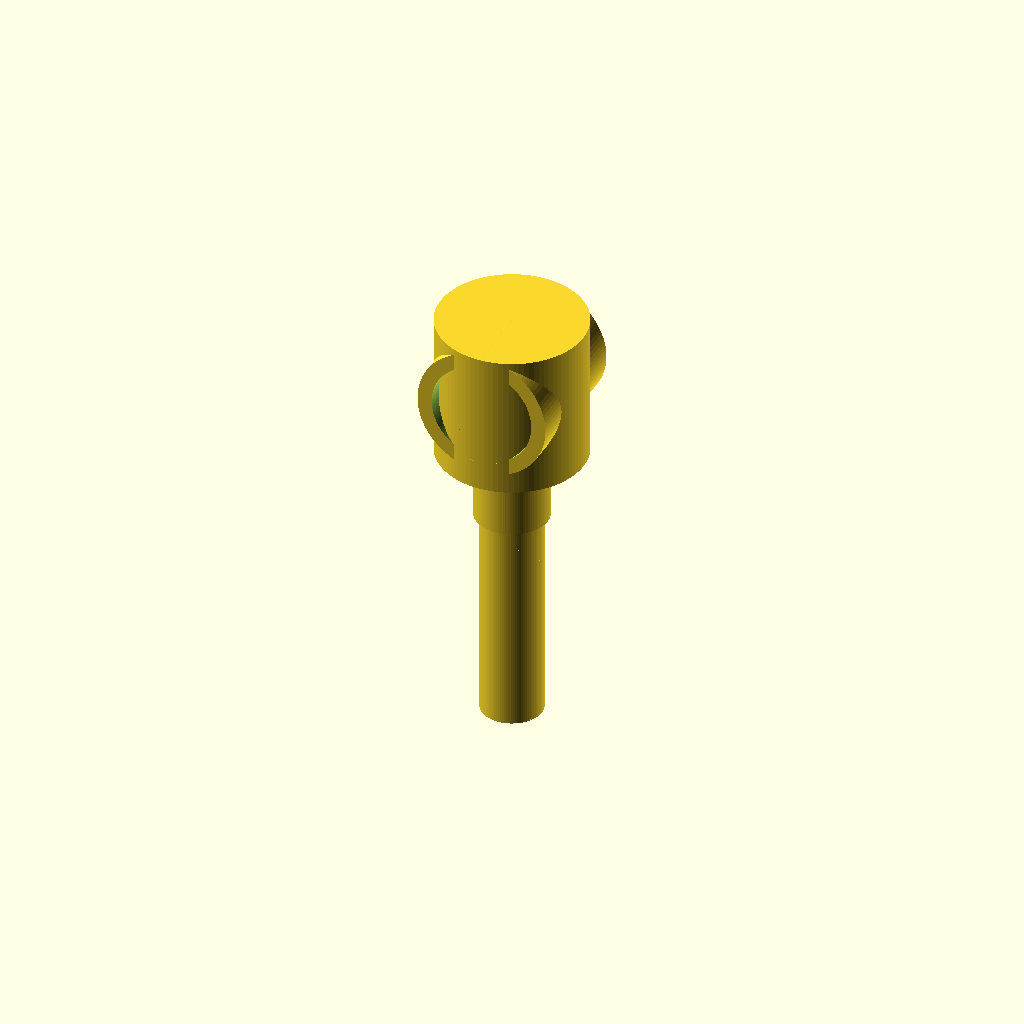
Cell 1 — every parameter at its default value.
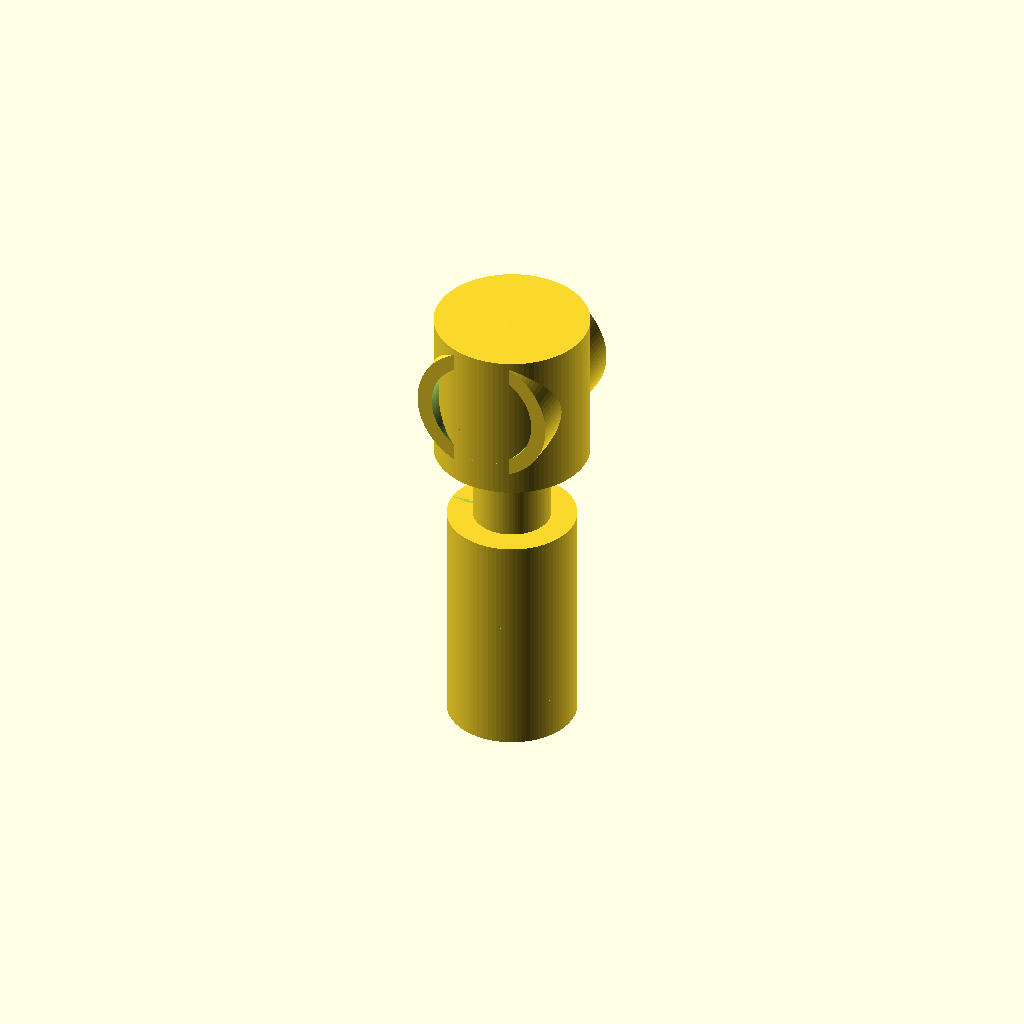
Cell 2 — thread_major_d set to 10, the other parameters unchanged.
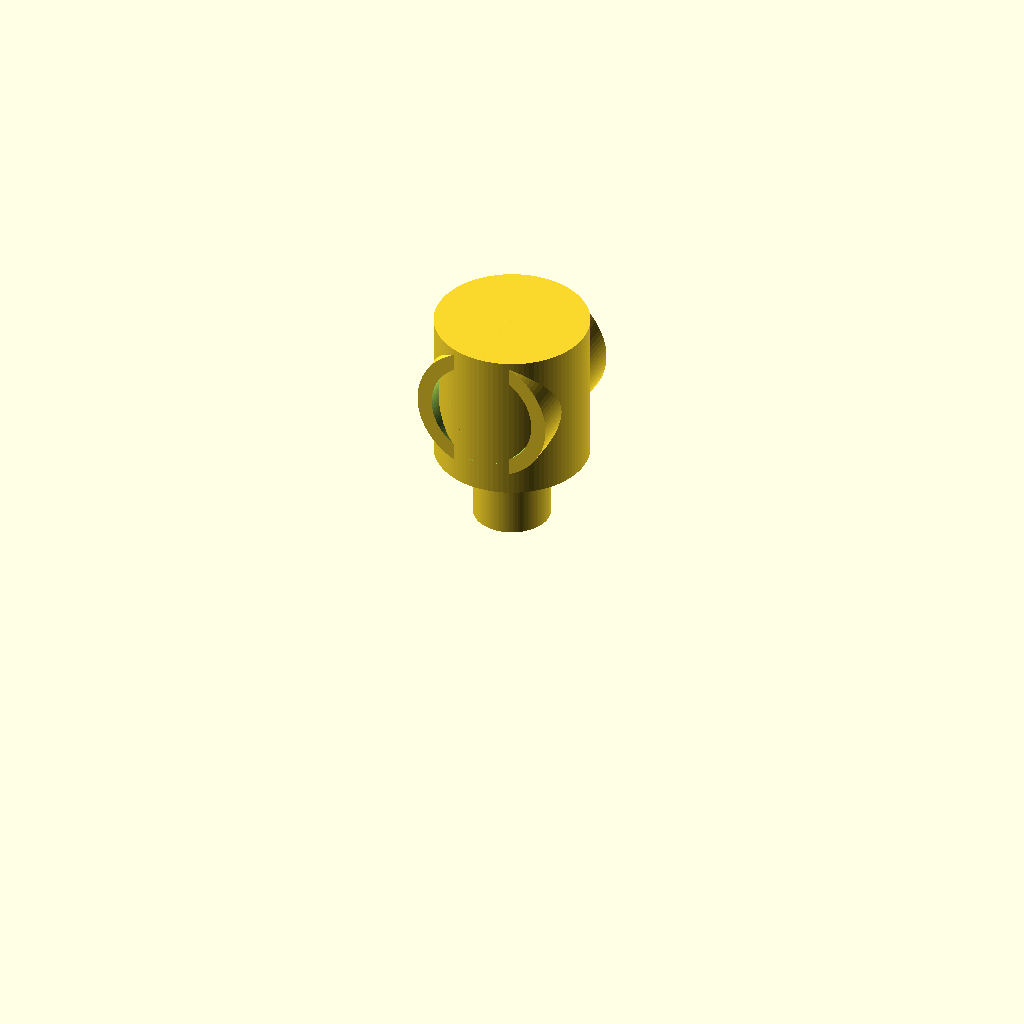
Cell 3 — thread_minor_d set to 8.4, the other parameters unchanged.
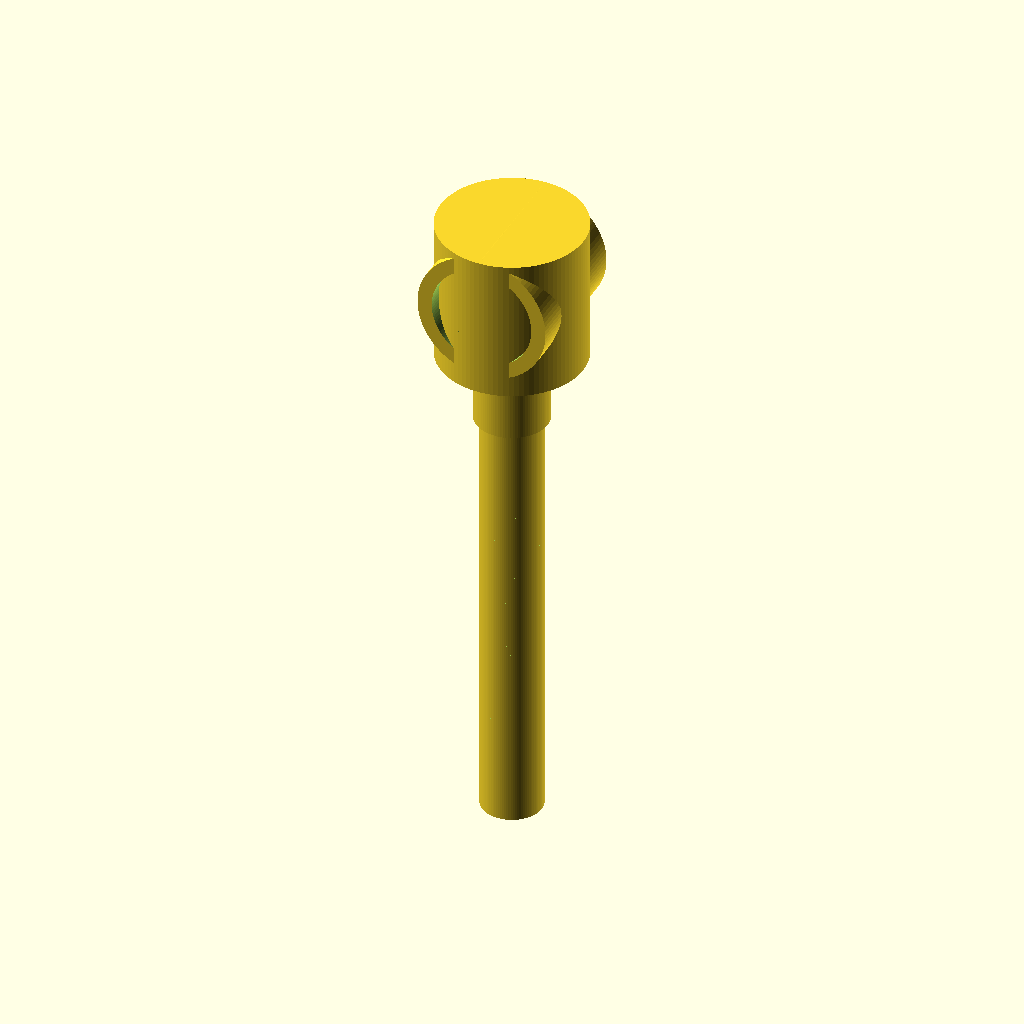
Cell 4 — thread_len set to 36, the other parameters unchanged.
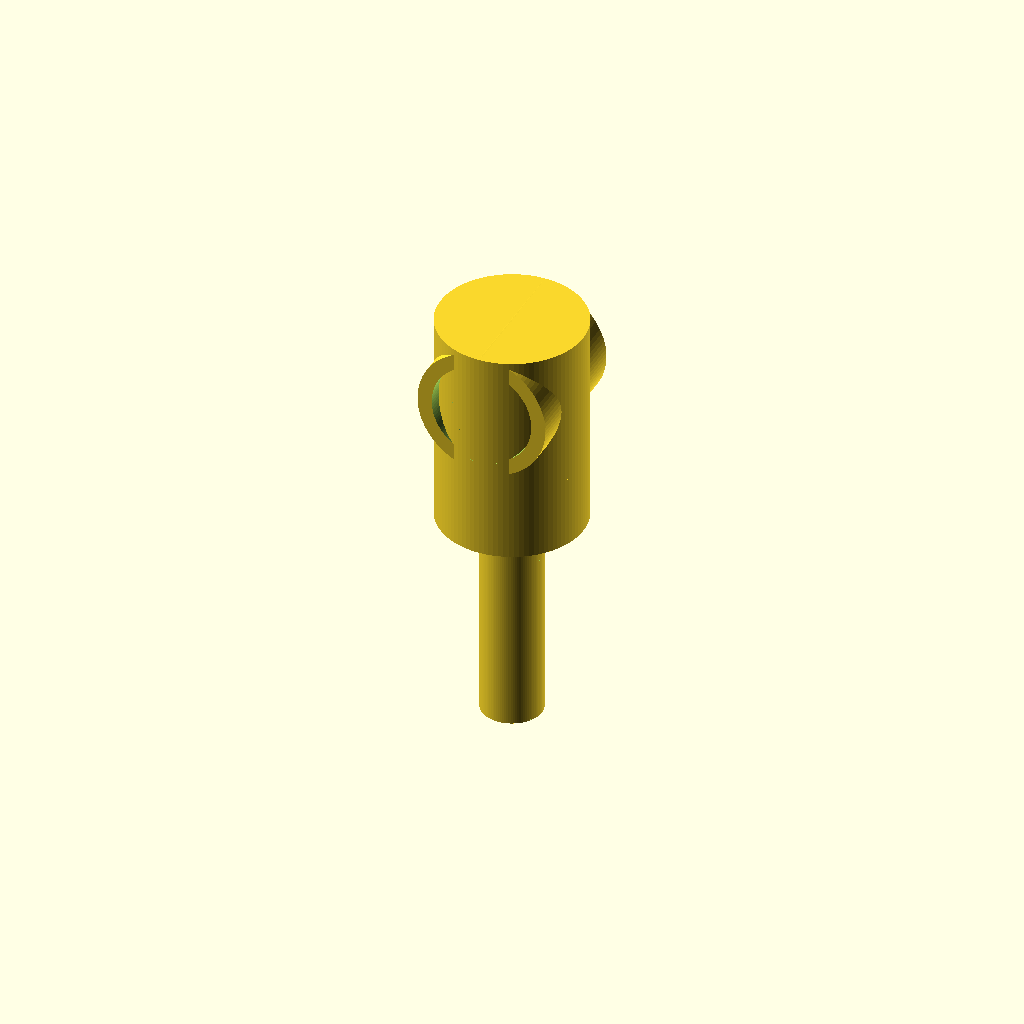
Cell 5 — shank_d set to 12, the other parameters unchanged.
All cells are drawn from one camera (rotation 55°, 0°, 25°, orthographic, colour scheme Cornfield), so only the parameter changes between them.
Source of the model, results/gpt52/scad/rod_end__RE_m5_bearing.scad:
$fn=96;

thread_pitch = 0.8;
thread_major_d = 5.0;
thread_minor_d = 4.2;
thread_len = 18.0;

shank_d = 6.0;
shank_len = 6.0;

head_len = 12.0;
head_od = 12.0;

ball_od = 8.0;
ball_bore_d = 5.0;

race_wall = 1.2;
race_id = ball_od + 0.4;
race_od = race_id + 2*race_wall;

wrench_flat = 10.0;
wrench_thk = 4.0;

module hex_prism(flat=10, h=4){
    r = flat/(2*cos(30));
    cylinder(h=h, r=r, $fn=6);
}

module external_thread(d_major=5, d_minor=4.2, pitch=0.8, len=18){
    turns = len/pitch;
    depth = (d_major - d_minor)/2;
    r0 = d_minor/2;
    linear_extrude(height=len, twist=360*turns, slices=max(ceil(turns*48), 48), convexity=10)
        translate([r0,0,0])
            polygon(points=[
                [0, -pitch*0.30],
                [depth, 0],
                [0, pitch*0.30]
            ]);
}

module rod_end_body(){
    union(){
        translate([0,0,-(thread_len+shank_len)])
            cylinder(h=thread_len, d=thread_major_d);

        translate([0,0,-shank_len])
            cylinder(h=shank_len, d=shank_d);

        translate([0,0,0])
            cylinder(h=head_len, d=head_od);

        translate([0,0,head_len*0.35])
            hex_prism(flat=wrench_flat, h=wrench_thk);
    }
}

module rod_end_eye(){
    difference(){
        translate([0,0,head_len*0.55])
            rotate([90,0,0])
                cylinder(h=head_od*0.92, d=race_od, center=true);

        translate([0,0,head_len*0.55])
            rotate([90,0,0])
                cylinder(h=head_od*1.2, d=race_id, center=true);

        translate([0,0,head_len*0.55])
            rotate([90,0,0])
                cylinder(h=head_od*1.4, d=ball_bore_d, center=true);
    }
}

module ball(){
    difference(){
        translate([0,0,head_len*0.55])
            sphere(d=ball_od);
        translate([0,0,head_len*0.55])
            rotate([90,0,0])
                cylinder(h=ball_od*1.6, d=ball_bore_d, center=true);
    }
}

module rod_end(){
    difference(){
        union(){
            rod_end_body();
            rod_end_eye();
            ball();
        }

        translate([0,0,-(thread_len+shank_len)])
            external_thread(d_major=thread_major_d, d_minor=thread_minor_d, pitch=thread_pitch, len=thread_len);

        translate([0,0,-(thread_len+shank_len)-0.2])
            cylinder(h=thread_len+0.4, d=thread_minor_d);
    }
}

translate([0,0,(thread_len+shank_len)/2 - head_len*0.25])
    rod_end();
Parameter table extracted from the source (name, type, default, range or options):
thread_pitch: number, default 0.8
thread_major_d: number, default 5
thread_minor_d: number, default 4.2
thread_len: number, default 18
shank_d: number, default 6
shank_len: number, default 6
head_len: number, default 12
head_od: number, default 12
ball_od: number, default 8
ball_bore_d: number, default 5
race_wall: number, default 1.2
wrench_flat: number, default 10
wrench_thk: number, default 4
